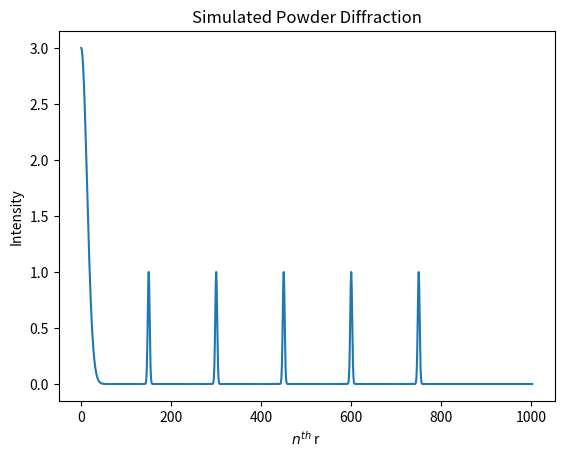

Write the Python code that produced this figure.
import matplotlib.pyplot as plt
import numpy as np
rmax= 1003
x=np.arange(rmax)/100000.0 /3
y=(3*np.exp(-(x/6.0e-5)**2)
        +np.exp(-((x-0.5e-3)/1.0e-5)**2)
        +np.exp(-((x-1.0e-3)/1.0e-5)**2)
        +np.exp(-((x-1.5e-3)/1.0e-5)**2)
        +np.exp(-((x-2.0e-3)/1.0e-5)**2)
        +np.exp(-((x-2.50e-3)/1.0e-5)**2))
plt.plot(y)
plt.title(r"Simulated Powder Diffraction")
plt.ylabel("Intensity")
plt.xlabel("$n^{th}$ r")